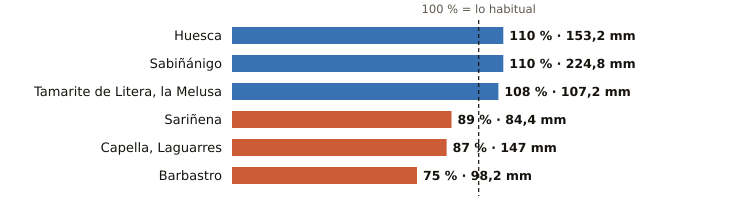

Data behind this chart, as committed beside it:
estacion, provincia, indicativo, mm_otono, referencia_mm, pct, periodo_referencia, hasta, hora
Huesca, Huesca, 9901X, 153.2, 139.0, 110, 2009-2025, 2026-11-24, 18
Sabiñánigo, Huesca, 9460X, 224.8, 204.2, 110, 2004-2025, 2026-11-24, 18
Tamarite de Litera, la Melusa, Huesca, 9918Y, 107.2, 99.7, 108, 2009-2025, 2026-11-24, 18
Sariñena, Huesca, 9894Y, 84.4, 95.0, 89, 2009-2025, 2026-11-24, 18
Capella, Laguarres, Huesca, 9855E, 147.0, 169.3, 87, 2006-2025, 2026-11-24, 18
Barbastro, Huesca, 9866C, 98.2, 130.5, 75, 2009-2025, 2026-11-24, 18
